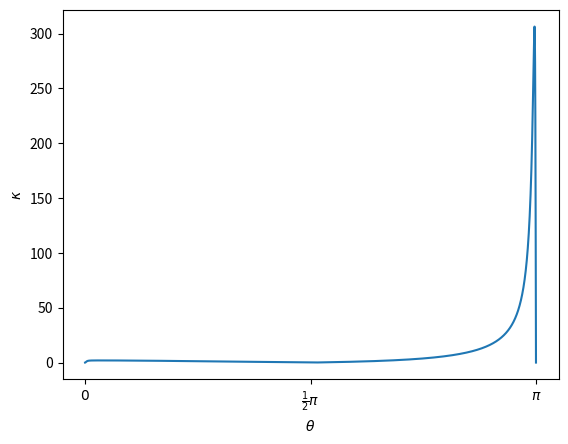

Python code for this plot:
import numpy as np
import matplotlib.pyplot as plt

#Definition des diff. Wirkungsquerschnitts ohne Umformung
def quer_V1(x):
    return a**2/s*((2+np.sin(x)**2)/(1-b**2*np.cos(x)**2))

#Definition des diff. Wirkungsquerschnitts mit Umformung
def quer_V2(x):
    return a**2/s*((2+np.sin(x)**2)/gamma**(-2)*np.cos(x)**2+np.sin(x)**2)

#Konditionszahl
def konditionsquer(x):
    return abs(((3*b**2-1)*x*np.sin(2*x))/((np.sin(x)**2+2)*(b**2*np.cos(x)**2-1)))
#Zusammenhänge aus der Aufgabe
E=50*10**9
m=511*10**6
a=1/137
gamma=E/m
s=(2*E)**2
b=np.sqrt(1-gamma**(-2))

#die beiden diff. Wirkungsquerschnitte werden geplottet.
x=np.linspace(0, np.pi, 5000)
plt.plot(x, quer_V1(x)*10**(22), 'r-', label='ohne Umformung')
plt.plot(x, quer_V2(x)*10**(22), 'b-', label='mit Umformung')
plt.xlabel(r'$\theta$')
#x-Scala wird in pi angegeben
plt.ylabel(r'$\frac{d \sigma}{d \Omega} \: / \:10^{-22} m^2$')
plt.xticks([0, np.pi / 2, np.pi],
           [r"$0$", r"$\frac{1}{2}\pi$", r"$\pi$"])
plt.legend()
plt.savefig("diffquerschnitt.pdf")

#Plot wird geleert
plt.clf()

#Konditionszahl wird geplottet
plt.plot(x, konditionsquer(x))
plt.xlabel(r'$\theta$')
plt.ylabel(r'$\kappa$')
plt.xticks([0, np.pi / 2, np.pi],
           [r"$0$", r"$\frac{1}{2}\pi$", r"$\pi$"])
plt.savefig('Konditionierungszahl.pdf')
